Run: headless pygame with SDL's dummy video driver; simulated clock (each Clock.tick advances the game by its frame time, no real sleeping); random seed 0; keys injected as events and as key.get_pressed() state; no mouse input.
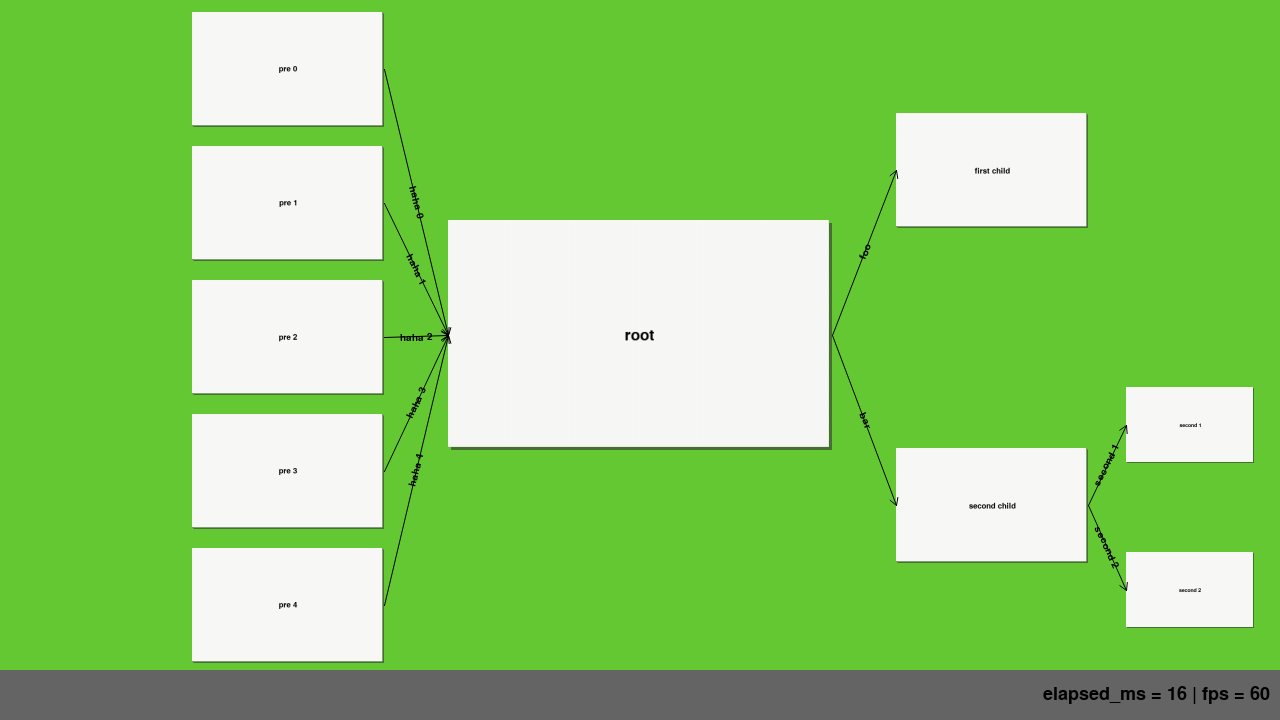
Frame 1 of 4 · flips 1–60 · no input
Frame 2 of 4 · flips 61–180 · tapped SPACE, RETURN · held RIGHT (→), D · screen unchanged from frame 1, image omitted
Frame 3 of 4 · flips 181–300 · held DOWN (↓), S · screen unchanged from frame 2, image omitted
Frame 4 of 4 · flips 301–420 · held LEFT (←), A, UP (↑), W · screen unchanged from frame 3, image omitted

The pygame program that drew these frames:

#!/usr/bin/env python3

import pygame
import pygame.freetype
import sys

class Note(object):

    def __init__(self, data):
        self.data = data
        self.incoming = []
        self.outgoing = []
        self.animation = Animation()
        self.rect = None
        self.target = None
        self.previous = None
        self._make_card()

    def _make_card(self, factor=100):
        size = (5*factor, 3*factor)
        border_size = 4
        self.card = pygame.Surface(size, pygame.SRCALPHA)
        border = pygame.Rect((0, 0), size)
        border.width -= border_size
        border.height -= border_size
        border.x += border_size
        border.y += border_size
        pygame.draw.rect(self.card, (50, 50, 50, 150), border)
        border.x -= border_size
        border.y -= border_size
        pygame.draw.rect(self.card, (250, 250, 250), border)
        font = pygame.freetype.SysFont(
            pygame.freetype.get_default_font(),
            20
        )
        text, rect = font.render(self.data["text"])
        self.card.blit(text, rect.move(
            pygame.math.Vector2(self.card.get_rect().center)-pygame.math.Vector2(rect.center)
        ))

    def make_root(self):
        pass

    def link(self, other_note, data):
        return Link(data, self, other_note)

    def update(self, rect, elapsed_ms):
        target = self._get_target(rect)
        if self.rect is None:
            self.rect = self.target = self.previous = target
        elif target != self.target:
            if self.animation.active():
                self.rect = self.target
            self.target = target
            self.previous = self.rect
            self.animation.start(200)
        if self.animation.active():
            x_diff = self.target.width - self.previous.width
            y_diff = self.target.height - self.previous.height
            percent = self.animation.advance(elapsed_ms)
            self.rect = self.previous.inflate(x_diff*percent, y_diff*percent).move(
                (
                    pygame.math.Vector2(self.target.center)-
                    pygame.math.Vector2(self.previous.center)
                )*percent
            )

    def _get_target(self, rect):
        target = self.card.get_rect()
        target = target.fit(rect)
        target.center = rect.center
        return target

    def draw(self, screen):
        screen.blit(
            pygame.transform.smoothscale(self.card, self.rect.size),
            self.rect
        )

class Network(object):

    def __init__(self, root_note):
        self.root_note = root_note

    def make_root(self, node):
        node.make_root()
        self.root_note = node

    def update(self, rect, elapsed_ms):
        self.notes = []
        self.links = []
        middle_stripe = self._stripe(rect, 0.3)
        self.root_note.update(middle_stripe, elapsed_ms)
        self.notes.append(self.root_note)
        sizes = [
            (rect.width*0.05, rect.width*0.15),
            (rect.width*0.03, rect.width*0.1),
        ]
        self._stripe_left(
            self.root_note,
            middle_stripe,
            sizes,
            elapsed_ms
        )
        self._stripe_right(
            self.root_note,
            middle_stripe,
            sizes,
            elapsed_ms
        )

    def _stripe_left(self, note, rect, widths, elapsed_ms):
        if not widths:
            return
        if note.incoming:
            padding = 5
            space_width, stripe_width = widths[0]
            stripe = rect.copy()
            stripe.width = stripe_width
            stripe.right = rect.left - space_width
            stripe.height = rect.height / len(note.incoming) - padding
            stripe.top += padding
            for link in note.incoming:
                link.start.update(stripe, elapsed_ms)
                self.notes.append(link.start)
                self.links.append(link)
                self._stripe_left(link.start, stripe, widths[1:], elapsed_ms)
                stripe = stripe.move(0, stripe.height+padding)

    def _stripe_right(self, note, rect, widths, elapsed_ms):
        if not widths:
            return
        if note.outgoing:
            padding = 5
            space_width, stripe_width = widths[0]
            stripe = rect.copy()
            stripe.width = stripe_width
            stripe.left = rect.right + space_width
            stripe.height = rect.height / len(note.outgoing) - padding
            stripe.top += padding
            for link in note.outgoing:
                link.end.update(stripe, elapsed_ms)
                self.notes.append(link.end)
                self.links.append(link)
                self._stripe_right(link.end, stripe, widths[1:], elapsed_ms)
                stripe = stripe.move(0, stripe.height+padding)

    def _stripe(self, rect, factor=0.2):
        stripe = rect.copy()
        stripe.width *= factor
        stripe.centerx = rect.centerx
        return stripe

    def draw(self, screen):
        for note in self.notes:
            note.draw(screen)
        for link in self.links:
            link.draw(screen)

class Link(object):

    def __init__(self, data, start, end):
        self.data = data
        self.start = start
        self.end = end
        self.start.outgoing.append(self)
        self.end.incoming.append(self)
        self.font = pygame.freetype.SysFont(
            pygame.freetype.get_default_font(),
            10
        )

    def update(self, rect, elapsed_ms):
        pass

    def draw(self, screen):
        start = pygame.math.Vector2(self.start.rect.midright)
        end = pygame.math.Vector2(self.end.rect.midleft)
        norm_arrow = (start-end).normalize()*8
        left_arrow = norm_arrow.rotate(30)+end
        right_arrow = norm_arrow.rotate(-30)+end
        pygame.draw.aaline(
            screen,
            (0, 0, 0),
            start,
            end,
        )
        pygame.draw.aaline(
            screen,
            (0, 0, 0),
            end,
            left_arrow,
        )
        pygame.draw.aaline(
            screen,
            (0, 0, 0),
            end,
            right_arrow,
        )
        if self.data.get("label"):
            direction = end - start
            text, rect = self.font.render(
                self.data["label"],
                rotation=-int(pygame.math.Vector2((0, 0)).angle_to(direction))
            )
            screen.blit(text, rect.move(start-rect.center+direction/2))

class DebugBar(object):

    def __init__(self, clock):
        self.height = 50
        self.clock = clock
        self.visible = True
        self.animation = Animation()
        self.font = pygame.freetype.SysFont(
            pygame.freetype.get_default_font(),
            18
        )

    def toggle(self):
        self.visible = not self.visible
        self.animation.start(200)

    def update(self, rect, elapsed_ms):
        if not self.visible and not self.animation.active():
            return
        self.image = pygame.Surface(rect.size)
        self.image.fill((100, 100, 100))
        text, text_rect = self.font.render(
            f"elapsed_ms = {elapsed_ms} | fps = {int(round(self.clock.get_fps()))}"
        )
        percent = self.animation.advance(elapsed_ms)
        if self.visible:
            alpha = int(255 * percent)
        else:
            alpha = 255 - int(255 * percent)
        self.image.set_alpha(alpha)
        self.image.blit(
            text,
            (
                self.image.get_width()-text_rect.width-10,
                self.image.get_height()/2-text_rect.height/2
            )
        )
        self.rect = rect

    def draw(self, screen):
        if not self.visible and not self.animation.active():
            return
        screen.blit(self.image, self.rect)

class Animation(object):

    def __init__(self):
        self.duration_ms = 1
        self.progress = 1
        self.last_consumed = True

    def start(self, duration_ms):
        self.duration_ms = duration_ms
        self.progress = 0
        self.last_consumed = False

    def advance(self, elapsed_ms):
        percent = float(self.progress) / float(self.duration_ms)
        if self.progress == self.duration_ms:
            self.last_consumed = True
        else:
            self.progress = min(self.duration_ms, self.progress+elapsed_ms)
        return percent

    def active(self):
        return self.progress < self.duration_ms or not self.last_consumed

def main():
    pygame.init()
    pygame.display.set_caption("Smart Notes")
    screen = pygame.display.set_mode((1280, 720))
    clock = pygame.time.Clock()
    root = Note({"text": "root"})
    root.link(Note({"text": "first child"}), {"label": "foo"})
    second = Note({"text": "second child"})
    root.link(second, {"label": "bar"})
    Note({"text": f"hidden?"}).link(second, {"label": "bar"})
    for i in range(5):
        Note({"text": f"pre {i}"}).link(root, {"label": f"haha {i}"})
    second.link(Note({"text": "second 1"}), {"label": "second 1"})
    second.link(Note({"text": "second 2"}), {"label": "second 2"})
    network = Network(root)
    debug_bar = DebugBar(clock)
    animation = Animation()
    while True:
        for event in pygame.event.get():
            if event.type == pygame.QUIT:
                return
            elif event.type == pygame.KEYDOWN and event.key == pygame.K_ESCAPE:
                debug_bar.toggle()
                animation.start(200)
            elif event.type == pygame.KEYDOWN and event.key == pygame.K_F1:
                if network.root_note == root:
                    network.make_root(second)
                else:
                    network.make_root(root)
        screen.fill((100, 200, 50))
        elapsed_ms = clock.get_time()
        rect = screen.get_rect()
        network_rect = rect.copy()
        if debug_bar.visible:
            network_rect.height -= debug_bar.height*animation.advance(elapsed_ms)
        else:
            network_rect.height -= debug_bar.height-debug_bar.height*animation.advance(elapsed_ms)
        network.update(network_rect, elapsed_ms)
        debug_bar_rect = rect.copy()
        debug_bar_rect.height = debug_bar.height
        debug_bar_rect.top = network_rect.bottom
        debug_bar.update(debug_bar_rect, elapsed_ms)
        network.draw(screen)
        debug_bar.draw(screen)
        pygame.display.flip()
        clock.tick(60)

if __name__ == "__main__":
    main()
